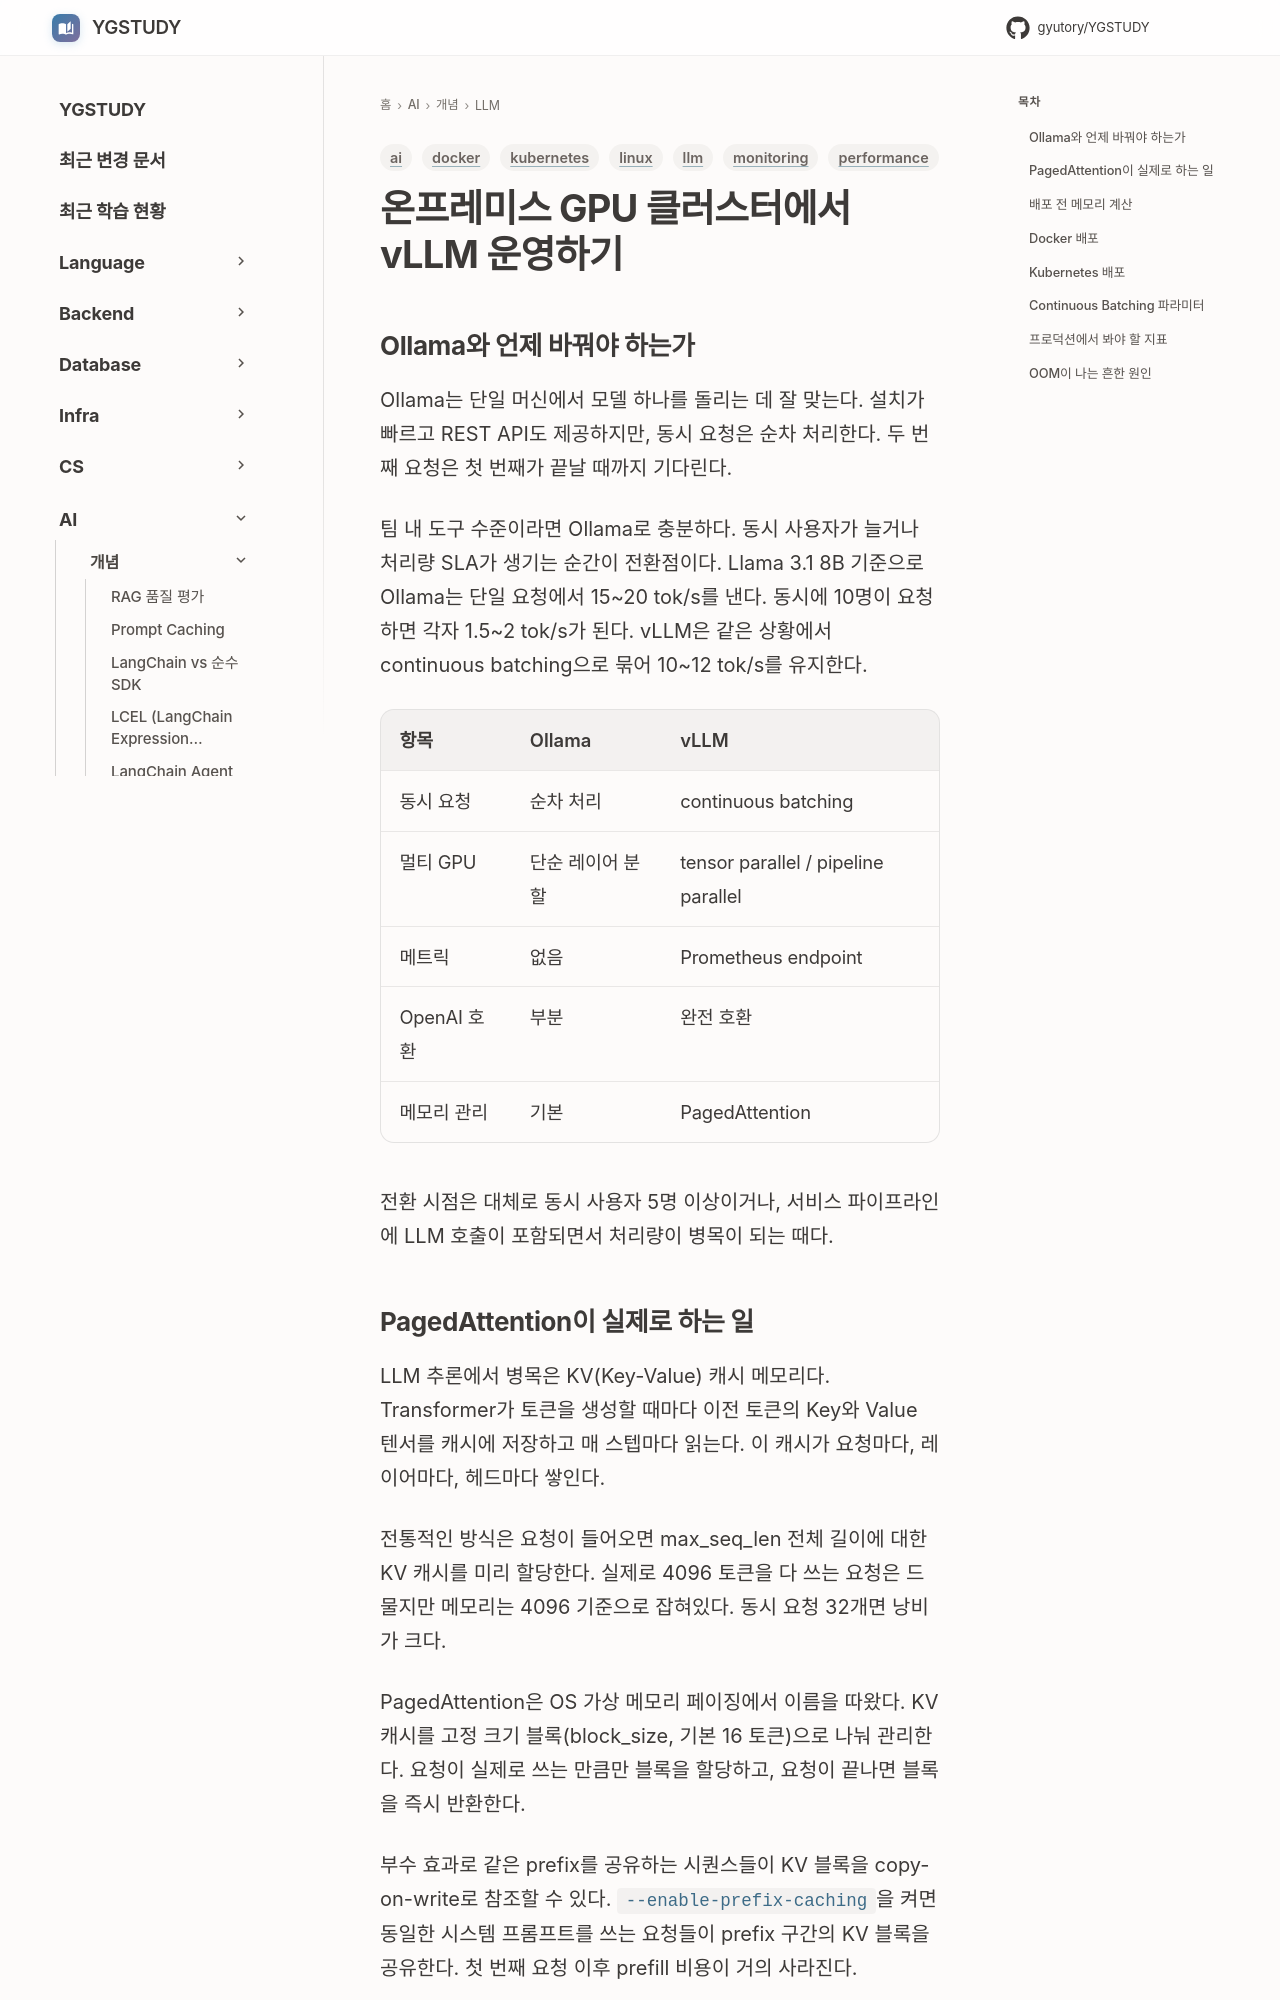

repository: GYUTORY/YGSTUDY · page: AI/Concepts/v_LLM_Production/index.html · generator: mkdocs

---
title: "온프레미스 GPU 클러스터에서 vLLM 운영하기"
tags: [ai, llm, performance, docker, kubernetes, monitoring, linux]
updated: 2026-09-24
---

# 온프레미스 GPU 클러스터에서 vLLM 운영하기

## Ollama와 언제 바꿔야 하는가

Ollama는 단일 머신에서 모델 하나를 돌리는 데 잘 맞는다. 설치가 빠르고 REST API도 제공하지만, 동시 요청은 순차 처리한다. 두 번째 요청은 첫 번째가 끝날 때까지 기다린다.

팀 내 도구 수준이라면 Ollama로 충분하다. 동시 사용자가 늘거나 처리량 SLA가 생기는 순간이 전환점이다. Llama 3.1 8B 기준으로 Ollama는 단일 요청에서 15~20 tok/s를 낸다. 동시에 10명이 요청하면 각자 1.5~2 tok/s가 된다. vLLM은 같은 상황에서 continuous batching으로 묶어 10~12 tok/s를 유지한다.

| 항목 | Ollama | vLLM |
|---|---|---|
| 동시 요청 | 순차 처리 | continuous batching |
| 멀티 GPU | 단순 레이어 분할 | tensor parallel / pipeline parallel |
| 메트릭 | 없음 | Prometheus endpoint |
| OpenAI 호환 | 부분 | 완전 호환 |
| 메모리 관리 | 기본 | PagedAttention |

전환 시점은 대체로 동시 사용자 5명 이상이거나, 서비스 파이프라인에 LLM 호출이 포함되면서 처리량이 병목이 되는 때다.

## PagedAttention이 실제로 하는 일

LLM 추론에서 병목은 KV(Key-Value) 캐시 메모리다. Transformer가 토큰을 생성할 때마다 이전 토큰의 Key와 Value 텐서를 캐시에 저장하고 매 스텝마다 읽는다. 이 캐시가 요청마다, 레이어마다, 헤드마다 쌓인다.

전통적인 방식은 요청이 들어오면 max_seq_len 전체 길이에 대한 KV 캐시를 미리 할당한다. 실제로 4096 토큰을 다 쓰는 요청은 드물지만 메모리는 4096 기준으로 잡혀있다. 동시 요청 32개면 낭비가 크다.

PagedAttention은 OS 가상 메모리 페이징에서 이름을 따왔다. KV 캐시를 고정 크기 블록(block_size, 기본 16 토큰)으로 나눠 관리한다. 요청이 실제로 쓰는 만큼만 블록을 할당하고, 요청이 끝나면 블록을 즉시 반환한다.

부수 효과로 같은 prefix를 공유하는 시퀀스들이 KV 블록을 copy-on-write로 참조할 수 있다. `--enable-prefix-caching`을 켜면 동일한 시스템 프롬프트를 쓰는 요청들이 prefix 구간의 KV 블록을 공유한다. 첫 번째 요청 이후 prefill 비용이 거의 사라진다.

vLLM 논문에서는 기존 대비 최대 24배 throughput 향상을 보고했는데, 실제 운영에서는 모델 크기와 GPU 조합에 따라 3~8배 범위가 많다.
